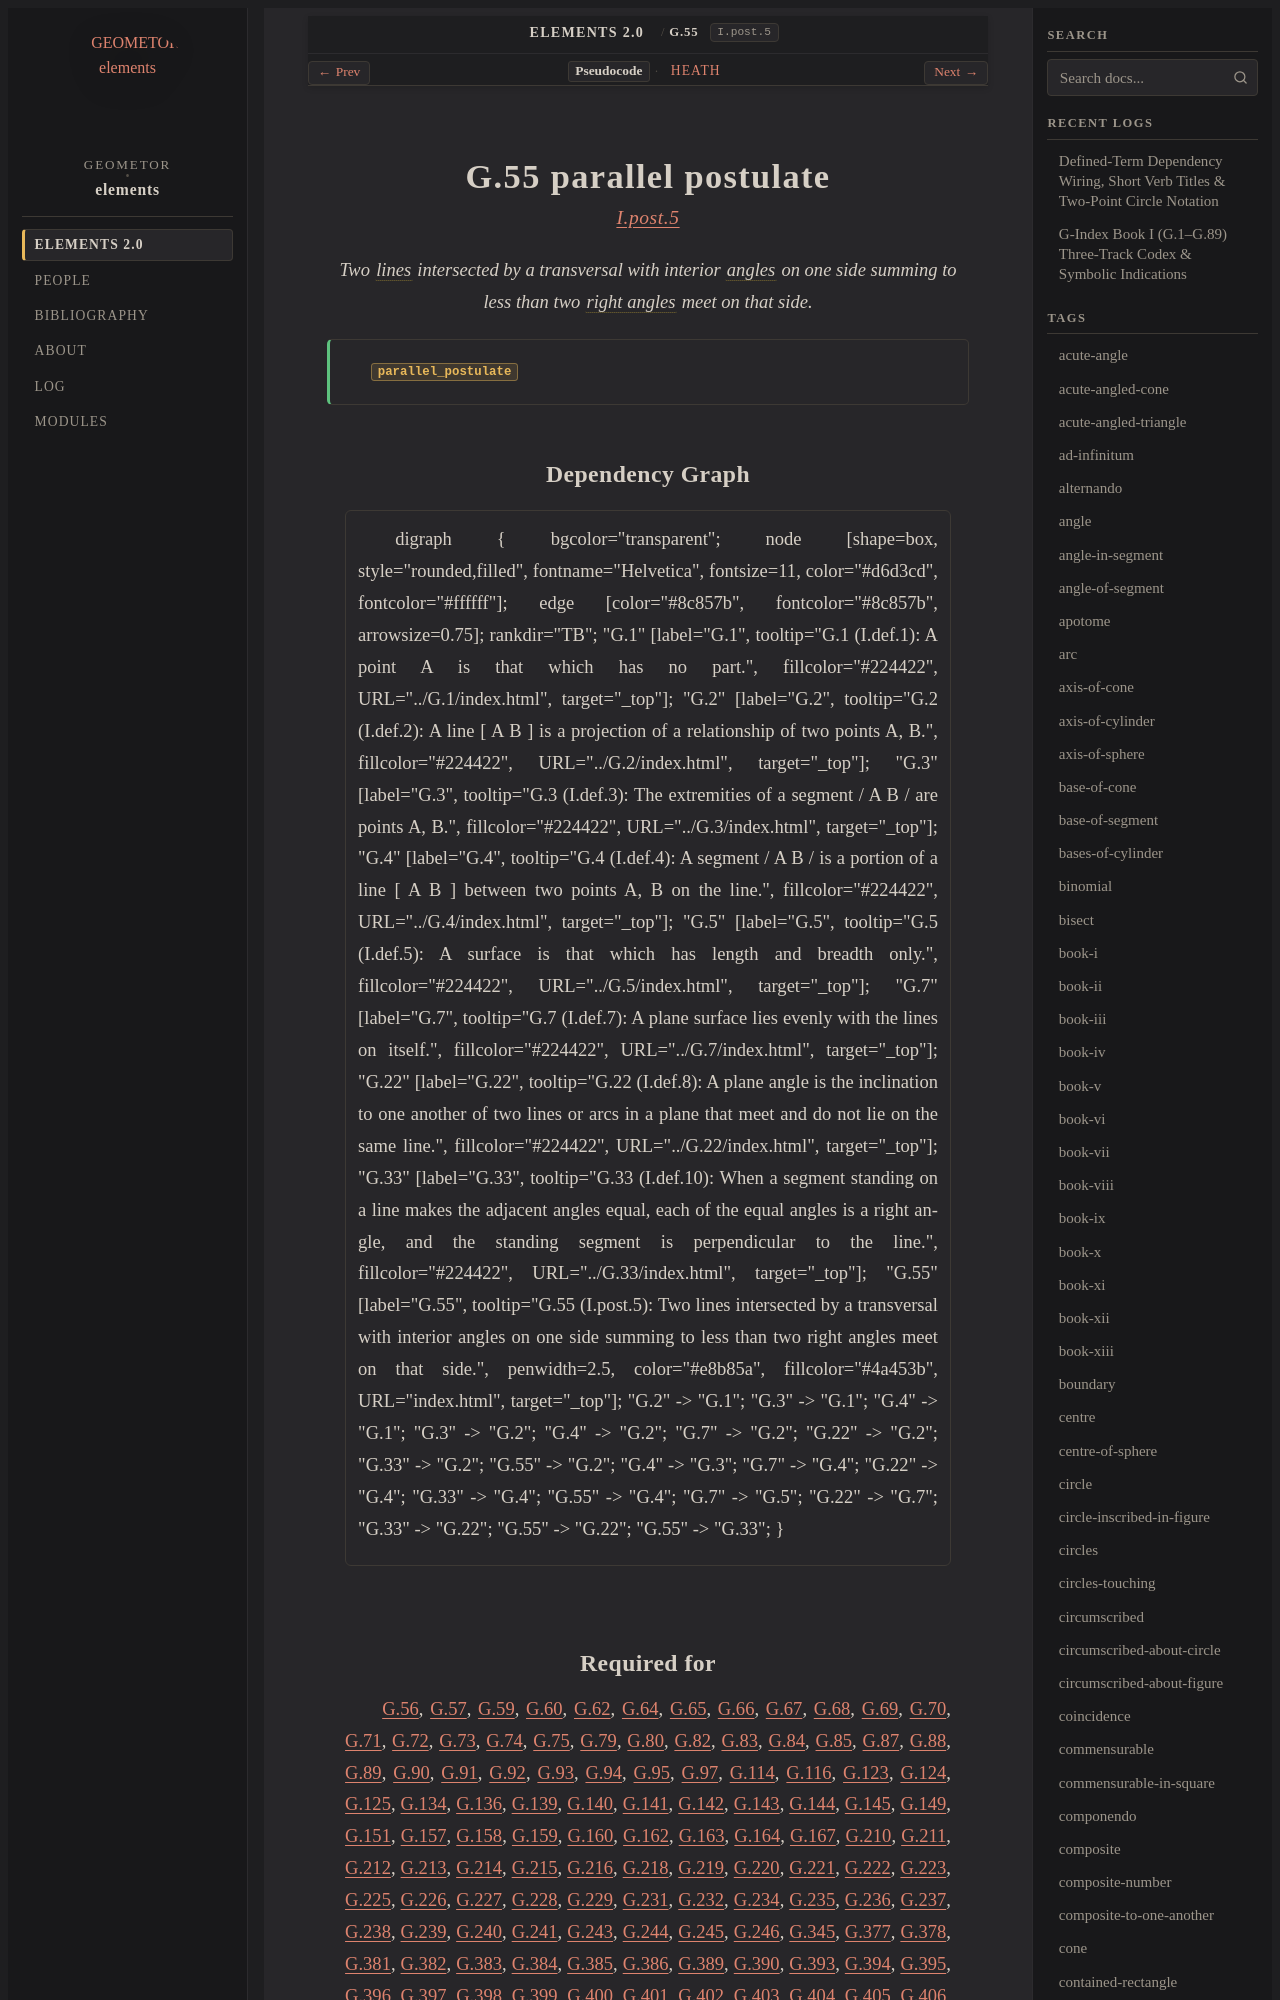

repository: geometor/elements · page: elements2/G.55/index.html · generator: sphinx

:order: 55
:number: 55
:canonical_id: G.55
:original_id: I.post.5
:title: G.55 parallel postulate
:volume: I
:book: I
:type: post
:categories: postulate, plane-geometry
:category: postulate, plane-geometry
:tags: book-i, straight-line, plane-angle, right-angle, plane
:dependencies: G.2, G.4, G.22, G.33
:excerpt: Two lines intersected by a transversal with interior angles on one side summing to less than two right angles meet on that side.

.. _G.55:
.. _I.post.5:

G.55 parallel postulate
=======================

.. rubric:: `I.post.5 <https://geometor.github.io/euclid/heath/volume_I/book_i/postulates/#i-post-5>`_

.. enunciation::

   Two :term:`lines <G.2>` intersected by a transversal with interior :term:`angles <G.22>` on one side summing to less than two :term:`right angles <G.33>` meet on that side.

.. signature:: rule

   | :fn:`parallel_postulate <G.55>`
